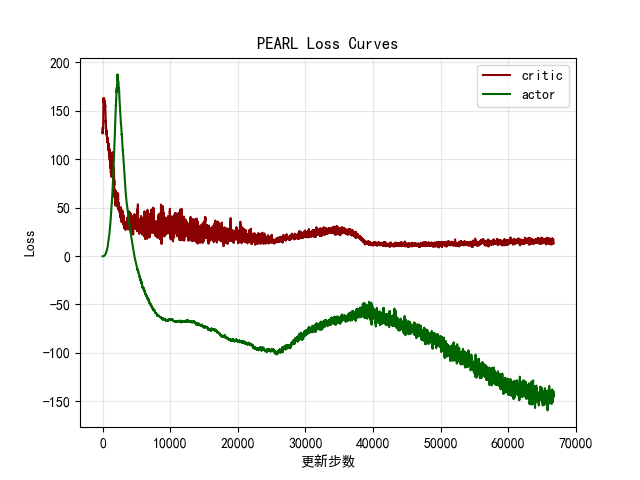

Data behind this chart, as committed beside it:
critic, actor
131.9, -0.3475
127.4, -0.3556
125.5, -0.3342
124, -0.3363
128.2, -0.3682
124.3, -0.3205
123.7, -0.3396
132.3, -0.3417
124.9, -0.3466
132.2, -0.3407
131, -0.3284
125.8, -0.3237
121.8, -0.3191
128, -0.3334
126.8, -0.3165
123.6, -0.3303
128.3, -0.3041
123.8, -0.33
135.3, -0.3359
123.3, -0.3286
141.5, -0.3247
121, -0.3253
133.1, -0.3301
126.3, -0.304
120.9, -0.3083
152.2, -0.3136
138, -0.3177
132.1, -0.2911
136.5, -0.3099
152.3, -0.2944
151.5, -0.2882
129.8, -0.3039
126.8, -0.3206
123.2, -0.3039
144.7, -0.293
126.5, -0.2917
135, -0.2672
148.4, -0.2846
151.4, -0.2967
128.8, -0.2931
121.1, -0.3056
119.7, -0.2835
131.6, -0.2987
125.2, -0.2826
128.4, -0.2806
129.6, -0.3079
133.5, -0.2823
145.3, -0.2758
123.6, -0.2711
130.2, -0.2885
122.2, -0.2645
124.3, -0.2863
141.7, -0.2586
123.4, -0.2794
125.6, -0.2511
156.4, -0.2875
140.6, -0.2749
131.4, -0.2584
151.4, -0.2696
122.9, -0.2546
... 66,630 more rows
